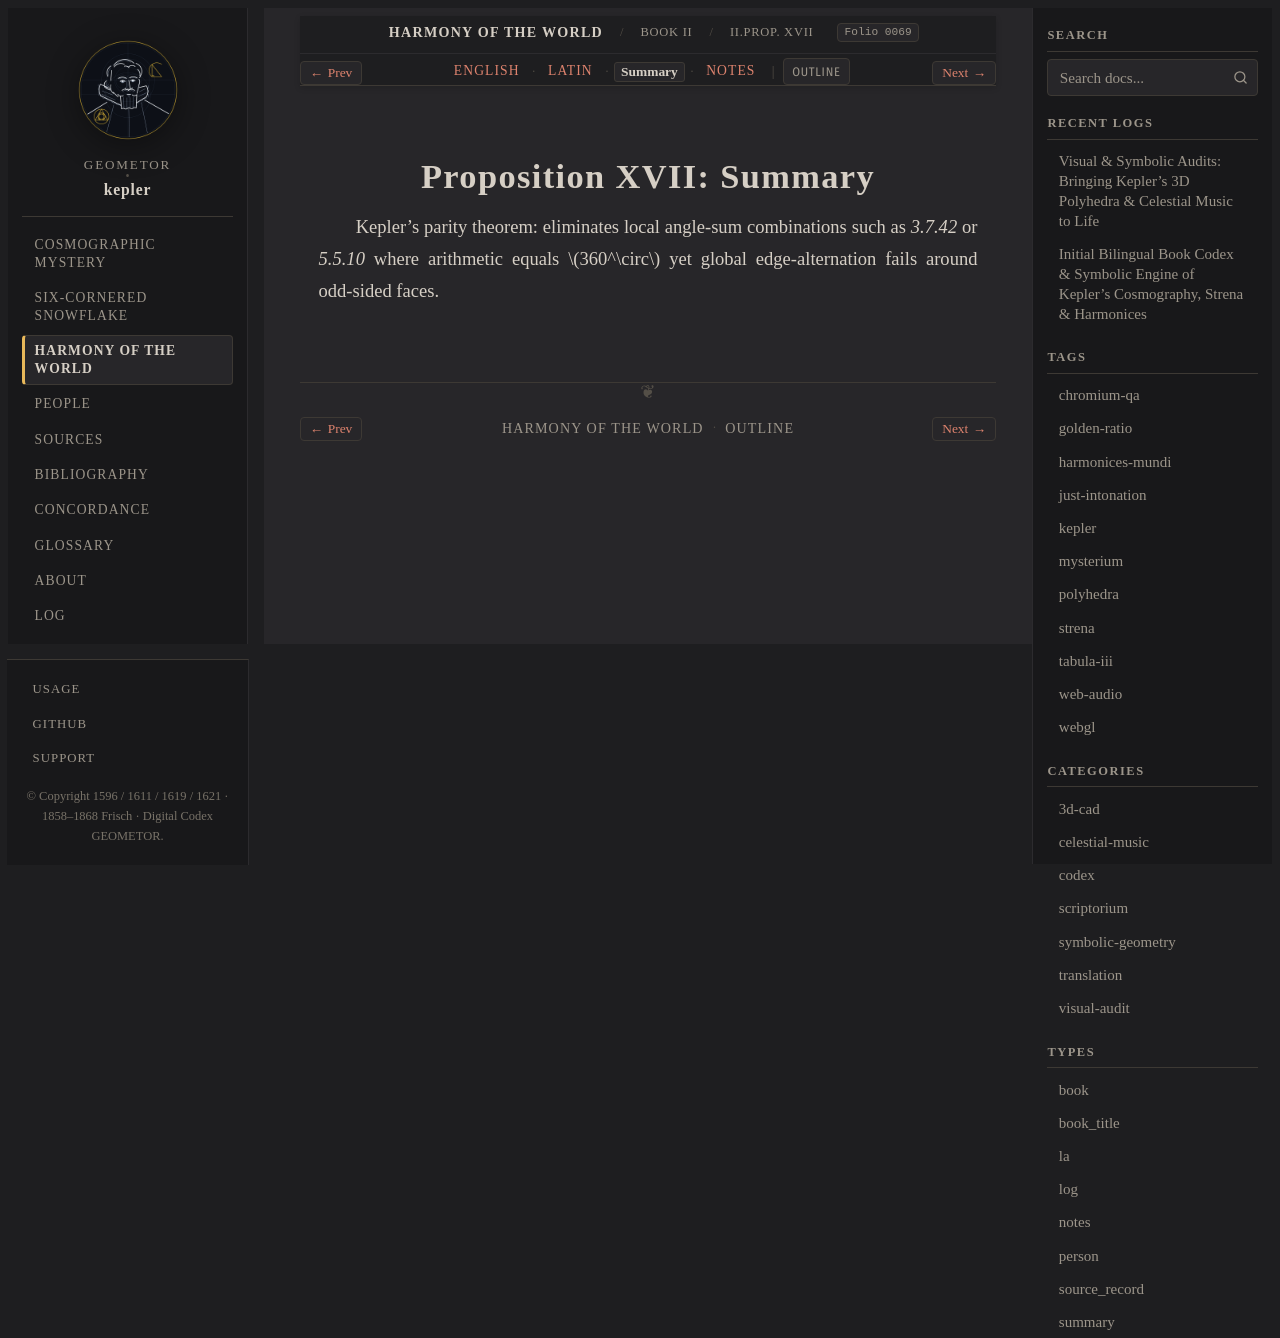

repository: geometor/kepler · page: harmonices_mundi/liber_ii/prop_17/summary.html · generator: sphinx

:type: summary
:layout: book
:canonical_id: II.Prop. XVII
:order: 5
:folio: harmonices_mundi:0069

.. _hm-liber-ii-prop_17-summary:

Proposition XVII: Summary
=========================

Kepler's parity theorem: eliminates local angle-sum combinations such as `3.7.42` or `5.5.10` where arithmetic equals :math:`360^\circ` yet global edge-alternation fails around odd-sided faces.
